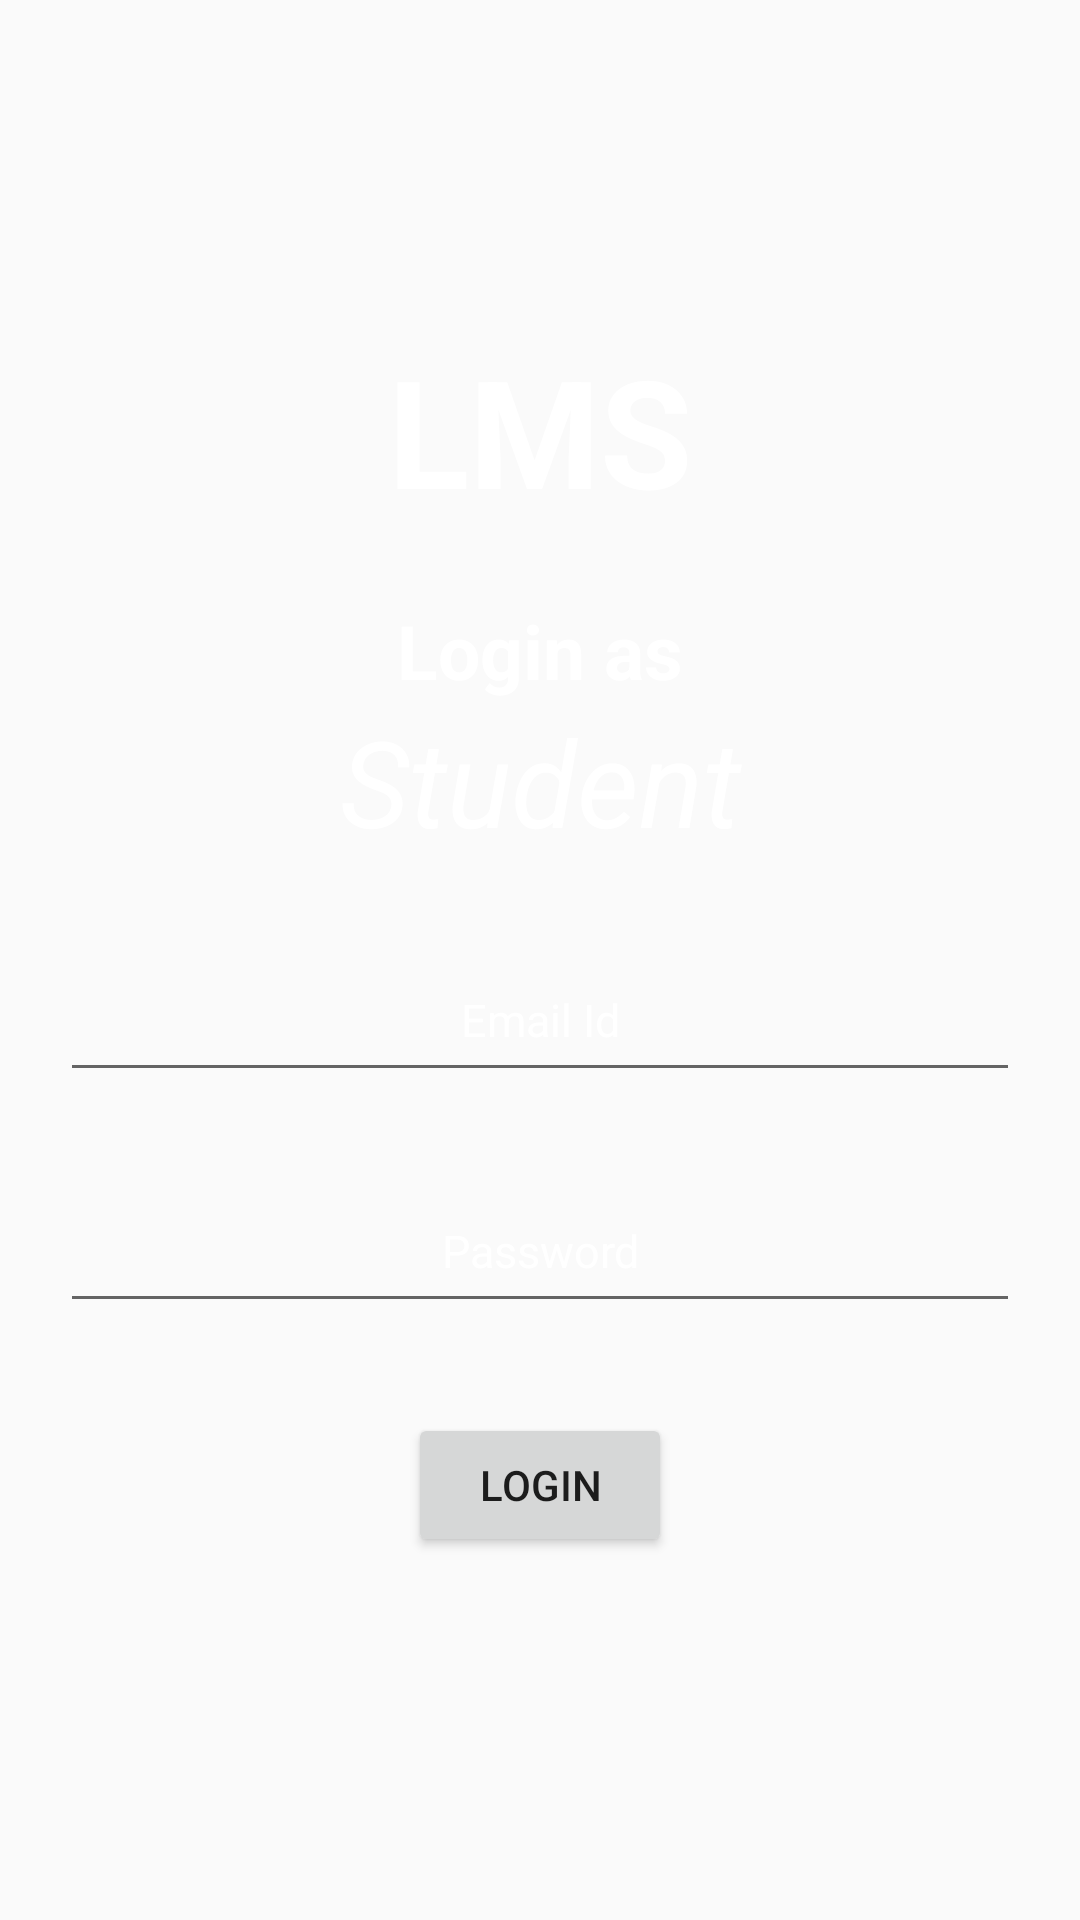

Reconstruct the res/layout file that produces this screen, plus the resources it refers to.
<!-- AndroidManifest.xml: application theme Theme.LMS -->
<!-- res/layout/activity_student.xml -->
<?xml version="1.0" encoding="utf-8"?>
<RelativeLayout xmlns:android="http://schemas.android.com/apk/res/android"
    xmlns:tools="http://schemas.android.com/tools"
    android:layout_width="match_parent"
    android:layout_height="match_parent"
    android:background="@drawable/bg_image"
    tools:context=".student">

    <TextView
        android:layout_width="match_parent"
        android:layout_height="wrap_content"
        android:layout_marginTop="110dp"
        android:text="@string/app_name"
        android:textAlignment="center"
        android:textColor="@color/white"
        android:textSize="50sp"
        android:textStyle="bold" />

    <TextView
        android:id="@+id/loginText"
        android:layout_width="match_parent"
        android:layout_height="wrap_content"
        android:layout_marginTop="200dp"
        android:text="@string/loginAsText"
        android:textAlignment="center"
        android:textColor="@color/white"
        android:textSize="25sp"
        android:textStyle="bold" />

    <TextView
        android:id="@+id/student"
        android:layout_width="match_parent"
        android:layout_height="wrap_content"
        android:layout_below="@+id/loginText"
        android:text="@string/loginStudent"
        android:textAlignment="center"
        android:textColor="@color/white"
        android:textSize="40sp"
        android:textStyle="italic" />

    <EditText
        android:id="@+id/emailNO"
        android:layout_width="match_parent"
        android:layout_height="wrap_content"
        android:layout_below="@+id/student"
        android:layout_marginLeft="20dp"
        android:layout_marginTop="29dp"
        android:layout_marginRight="20dp"
        android:hint="@string/emailHint"
        android:inputType="textEmailAddress"
        android:minHeight="48dp"
        android:padding="10dp"
        android:textAlignment="center"
        android:textColorHint="@color/white"
        android:textSize="15sp"
        tools:ignore="TextContrastCheck"
        android:autofillHints="" />

    <EditText
        android:id="@+id/passNO"
        android:layout_width="match_parent"
        android:layout_height="wrap_content"
        android:layout_below="@+id/emailNO"
        android:layout_marginLeft="20dp"
        android:layout_marginTop="29dp"
        android:layout_marginRight="20dp"
        android:hint="@string/passwordHint"
        android:inputType="textPassword"
        android:minHeight="48dp"
        android:padding="10dp"
        android:textAlignment="center"
        android:textColorHint="@color/white"
        android:textSize="15sp"
        tools:ignore="TextContrastCheck"
        android:autofillHints="" />

    <Button
        android:id="@+id/logBtn"
        android:layout_width="wrap_content"
        android:layout_height="wrap_content"
        android:layout_below="@+id/passNO"
        android:layout_centerHorizontal="true"
        android:layout_marginStart="140dp"
        android:layout_marginTop="30dp"
        android:text="@string/loginText" />
</RelativeLayout>
<!-- resources referenced by this layout -->
<resources>
  <string name="app_name">LMS</string>
  <string name="emailHint">Email Id</string>
  <string name="loginAsText">Login as</string>
  <string name="loginStudent">Student</string>
  <string name="loginText">Login</string>
  <string name="passwordHint">Password</string>
  <style name="Theme.LMS" parent="Theme.AppCompat.Light.NoActionBar">
          
          <item name="colorPrimary">@color/purple_500</item>
          <item name="colorPrimaryVariant">@color/purple_700</item>
          <item name="colorOnPrimary">@color/white</item>
          
          <item name="colorSecondary">@color/teal_200</item>
          <item name="colorSecondaryVariant">@color/teal_700</item>
          <item name="colorOnSecondary">@color/black</item>
          
          <item name="android:statusBarColor">?attr/colorPrimaryVariant</item>
          
      </style>
  <!-- not gathered from this repository: default colours our renderer supplied (Android Studio template values) -->
  <color name="purple_500">#FF6200EE</color>
  <color name="purple_700">#FF3700B3</color>
  <color name="teal_200">#FF03DAC5</color>
  <color name="teal_700">#FF018786</color>
  <color name="black">#FF000000</color>
  <color name="white">#FFFFFFFF</color>
</resources>
